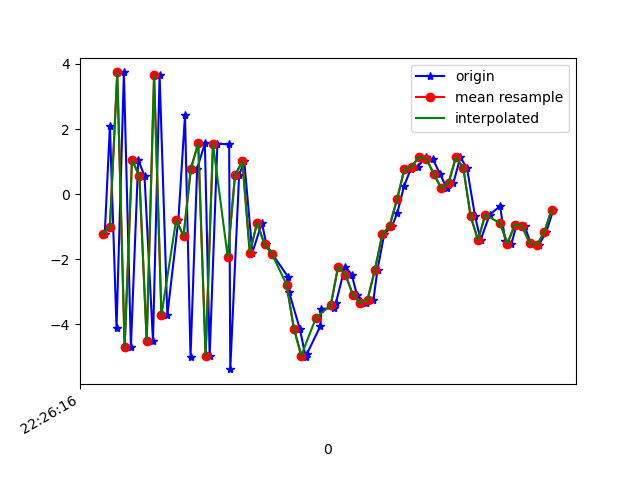

The data file committed next to this chart (first rows):
1617747976126, 443612761060637, -1.2189009, -1.0166373, -8.147984
1617747976140, 443612780291407, 2.098, -0.4336, 8.179
1617747976158, 443612799522177, -4.123, -0.9827, -5.723
1617747976178, 443612818752947, 3.74, 0.9031, 2.286
1617747976197, 443612838110891, -4.695, -0.7746, 2.882
1617747976217, 443612857341661, 1.054, -0.06004, -6.275
1617747976234, 443612876572431, 0.5576, -0.1457, 8.667
1617747976257, 443612895803201, -4.51, -1.17, -6.019
1617747976275, 443612915033971, 3.652, 0.2894, 1.325
1617747976296, 443612934264741, -3.718, -0.5195, 5.228
1617747976326, 443612953495511, -0.7867, -0.1221, -7.461
1617747976344, 443612972726281, 2.423, 0.6641, 6.551
1617747976359, 443612991957051, -4.996, -0.6645, 0.6581
1617747976377, 443613011187821, 0.7866, -0.01208, -5.597
1617747976398, 443613030418591, 1.563, -0.0852, 8.294
1617747976411, 443613049649361, -4.975, -0.8759, -1.713
1617747976432, 443613068880131, 1.553, 0.421, -5.495
1617747976464, 443613088110901, 1.528, 0.004246, 8.117
1617747976467, 443613107341671, -5.378, -1.213, -1.208
1617747976491, 443613126572441, 0.5879, -0.1115, -5.699
1617747976505, 443613145803211, 1.006, 0.4771, -1.998
1617747976527, 443613165033981, -1.793, 0.1929, 0.7234
1617747976553, 443613184264751, -0.8823, 0.939, 3.514
1617747976565, 443613203495521, -1.541, 2.271, 3.994
1617747976581, 443613222726291, -1.837, 3.522, 3.694
1617747976624, 443613241957061, -2.542, 3.99, 4.147
1617747976627, 443613261187831, -3.021, 5.056, 6.698
1617747976656, 443613280418601, -4.141, 5.584, 7.004
1617747976672, 443613299649371, -5.008, 4.684, 6.177
1617747976675, 443613318880141, -4.915, 2.834, 6.01
1617747976712, 443613338110911, -4.048, 1.128, 6.141
1617747976714, 443613357341681, -3.534, 0.8994, 4.672
1617747976749, 443613376572451, -3.491, 0.8904, 2.821
1617747976754, 443613395803221, -3.341, -0.3913, 0.0186
1617747976779, 443613415033991, -2.223, -2.666, 0.5408
1617747976797, 443613434264761, -2.475, -1.333, -1.978
1617747976811, 443613453495531, -3.091, 0.6728, -4.178
1617747976835, 443613472726301, -3.352, 0.541, -5.915
1617747976856, 443613491957071, -3.238, 0.9715, -7.914
1617747976867, 443613511187841, -2.319, 1.786, -9.537
1617747976885, 443613530418611, -1.239, 2.819, -9.408
1617747976907, 443613549649381, -0.9691, 3.379, -8.383
1617747976921, 443613568880151, -0.5681, 2.879, -7.202
1617747976939, 443613588110921, 0.2422, 2.407, -5.937
1617747976957, 443613607341691, 0.7662, 2.342, -4.864
1617747976977, 443613626572461, 0.8467, 2.61, -4.402
1617747976998, 443613645803231, 1.149, 2.189, -4.129
1617747977017, 443613665034001, 1.076, 1.282, -3.502
1617747977037, 443613684264771, 0.6222, 0.506, -1.64
1617747977055, 443613703495541, 0.1827, 0.3085, -0.3955
1617747977073, 443613722726311, 0.3414, -0.108, -1.027
1617747977092, 443613741957081, 1.133, -0.4141, -2.714
1617747977110, 443613761187851, 0.807, -0.7707, -1.362
1617747977132, 443613780418621, -0.6755, -0.07982, -0.1928
1617747977147, 443613799649391, -1.41, -0.3719, -0.4046
1617747977172, 443613818880161, -0.626, -0.02458, -1.41
1617747977200, 443613838110931, -0.3679, 0.373, 0.1526
1617747977214, 443613857341701, -1.425, 0.8074, 2.019
1617747977231, 443613876572471, -1.52, 2.226, 1.939
1617747977245, 443613895803241, -0.9346, 3.159, 0.3266
1617747977267, 443613915034011, -0.9865, 3.259, 0.04571
... 4 more rows
